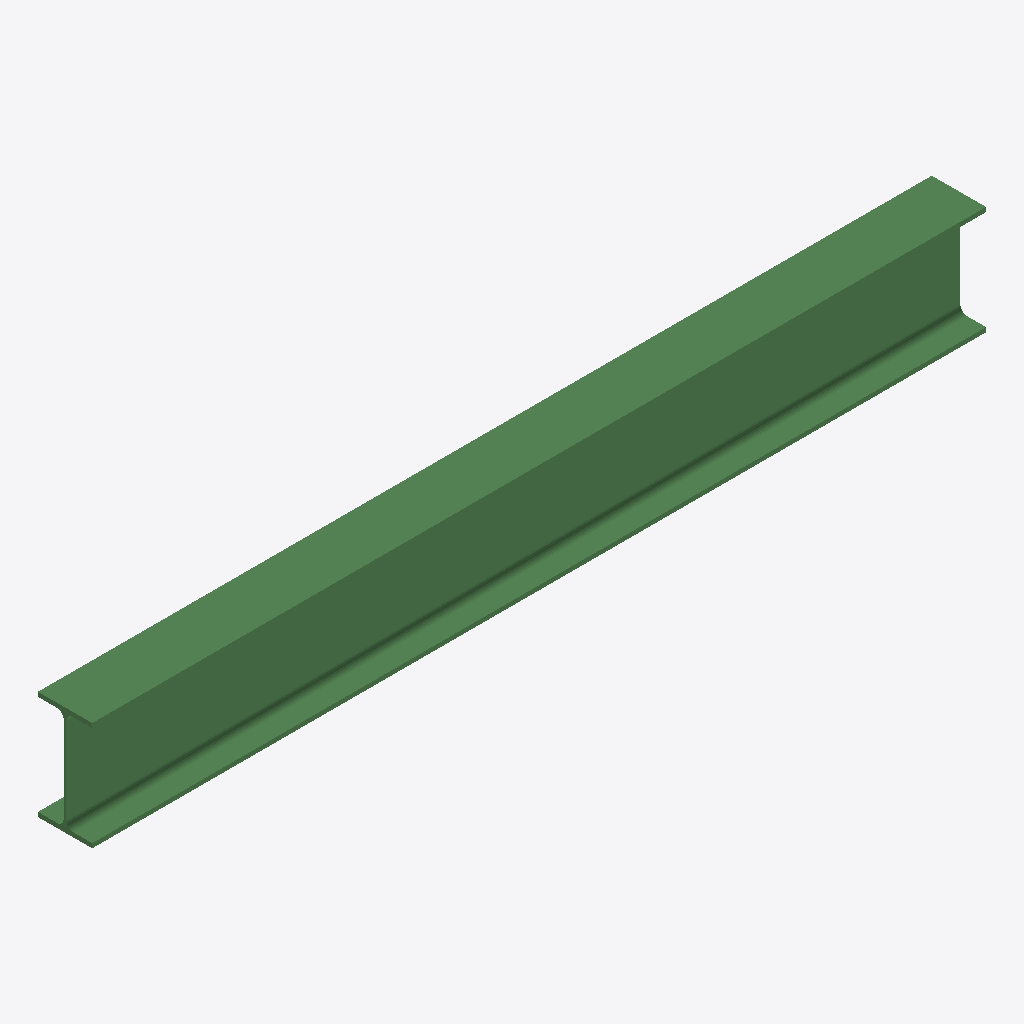
Isometric view of an IFC building model (IFC-SPF (STEP), schema IFC2X3, length unit millimetre), seen from the south-west, elements coloured by IFC class: 1 beam (green).
Extent 2.0 m × 0.1 m × 0.2 m (x, y, z). Storeys (1): Undefined at 0.00 m. Elements (1): 1 IfcBeam.

HEADER;
FILE_DESCRIPTION(('ViewDefinition[AISC_Steel_Detailing]','Option [BaseQuantities:Off]','Option [GridExport:On]','Option [Assemblies:Off]','Option [Bolts:On]','Option [Rebars:On]','Option [PourObjects:Off]','Option [Welds:On]','Option [SurfaceTreatments:On]','Option [LocationBy:0]','Option [ViewColors:Off]','Option [SectionedSpine:Off]','[2 more]'),'2;1');
FILE_NAME('b_236_Qty_1.ifc','2026-05-16T11:53:10',('GIOVANNIPC\\gcorrea'),('Structural Designer'),'IFC Database version: Work','Tekla Structures 2020 Service Pack 5, IFC Export','');
FILE_SCHEMA(('IFC2X3'));
ENDSEC;
DATA;
#37=IFCPROJECT('2G7ZFDNE16yBDU14FA92Me',#5,'Proyecto',$,$,$,$,(#11),#36);
#39=IFCSITE('2xvEzEinjBTea80yOTcujY',#5,'Obra',$,$,#38,$,$,.ELEMENT.,$,$,$,$,$);
#41=IFCBUILDING('2JSO7a$7r4whBT6pmhKBVr',#5,'Undefined',$,$,#40,$,$,.ELEMENT.,$,$,$);
#43=IFCBUILDINGSTOREY('29hdEUCErFze9E_VIAceOd',#5,'Undefined',$,$,#42,$,$,.ELEMENT.,0.0);
#59=IFCBEAM('2eumMqunfDvwRq8WpfoOTj',#44,'BEAM','IPE240','IPE240',#47,#58,'IDa8e305b4-e31a-4de7-a6f4-220ce9c9876d');
ENDSEC;
